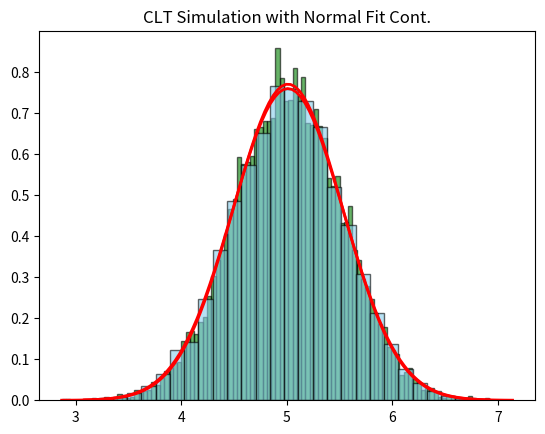

Source code (Python):
import numpy as np
import matplotlib.pyplot as plt
from scipy.stats import norm

# population_disc = np.random.uniform(low=0, high=10, size=100000)
# population_cont = np.random.uniform(low=0, high=10, size=100000)

population_cont = population_disc = np.random.uniform(low=0, high=10, size=100000)

n = 30
num_samples = 10000
sample_means_disc = []

for _ in range(num_samples):
    sample = np.random.choice(population_disc, size=n, replace=True)
    sample_means_disc.append(np.mean(sample))

sample_means_disc = np.array(sample_means_disc)

sample_means_cont = []
for _ in range(num_samples):
    sample = np.random.choice(population_cont, size=n, replace=True)
    sample_means_cont.append(np.mean(sample))

sample_means_cont = np.array(sample_means_cont)



# Mean and std of sample means
mean_disc = np.mean(sample_means_disc)
std_disc = np.std(sample_means_disc)

# Plot histogram
plt.hist(sample_means_disc, bins=100, density=True, alpha=0.6, color='g', edgecolor='black')

# Overlay normal distribution
x = np.linspace(min(sample_means_disc), max(sample_means_disc), 100)
plt.plot(x, norm.pdf(x, mean_disc, std_disc), 'r', lw=2)
plt.title('CLT Simulation with Normal Fit Disc.')
plt.show()


mean_cont = np.mean(sample_means_cont)
std_cont = np.std(sample_means_cont)

x = np.linspace(min(sample_means_cont), max(sample_means_cont), 100)
plt.hist(sample_means_cont, bins=30, density=True, alpha=0.6, color='skyblue', edgecolor='black')
plt.plot(x, norm.pdf(x, mean_cont, std_cont), 'r', lw=2)
plt.title('CLT Simulation with Normal Fit Cont.')
plt.show()
